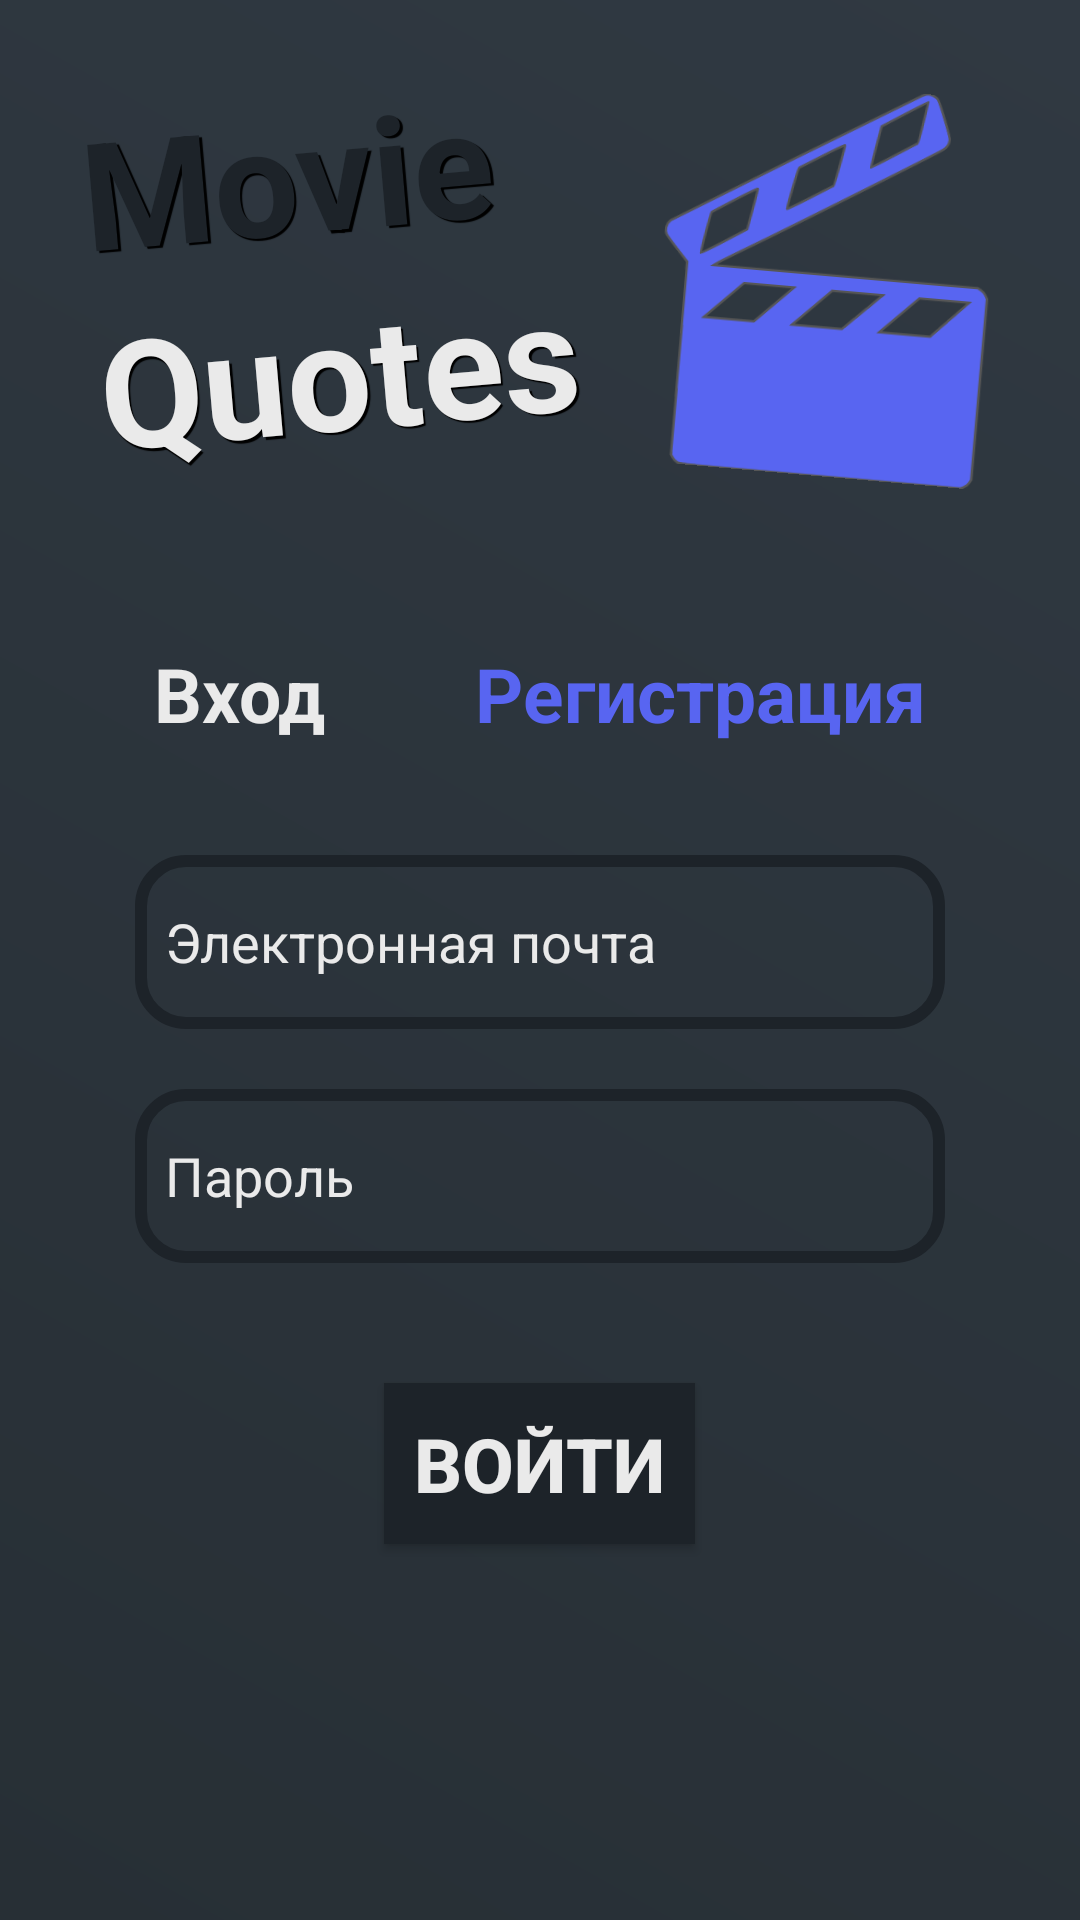

Write the Android layout XML for this screen, with the resource values it uses.
<!-- AndroidManifest.xml: application theme Theme.Design.Light.NoActionBar -->
<!-- res/layout/activity_start.xml -->
<?xml version="1.0" encoding="utf-8"?>
<androidx.constraintlayout.widget.ConstraintLayout xmlns:android="http://schemas.android.com/apk/res/android"
    xmlns:app="http://schemas.android.com/apk/res-auto"
    xmlns:tools="http://schemas.android.com/tools"
    android:layout_width="match_parent"
    android:layout_height="match_parent"
    android:background="@drawable/app_bg"
    tools:context=".Activities.StartActivity">

    <LinearLayout
        android:id="@+id/textView_app_name"
        android:layout_width="wrap_content"
        android:layout_height="wrap_content"
        android:orientation="vertical"
        android:rotation="-5"
        app:layout_constraintBottom_toTopOf="@id/sign_reg"
        app:layout_constraintStart_toStartOf="parent"
        app:layout_constraintTop_toTopOf="parent"
        app:layout_constraintEnd_toStartOf="@id/title_ic"
        android:layout_marginStart="20dp"
        android:layout_marginTop="24dp"
        android:layout_weight="1">
        <TextView
            android:layout_width="wrap_content"
            android:layout_height="wrap_content"
            android:shadowColor="#000000"
            android:shadowDx="2.4"
            android:shadowDy="2.4"
            android:shadowRadius="0.01"
            android:text="@string/app_name_first"
            android:textAlignment="textStart"
            android:textColor="@color/bar_bg"
            android:textSize="50sp"
            android:textStyle="bold"
            />
        <TextView
            android:layout_width="wrap_content"
            android:layout_height="wrap_content"
            android:shadowColor="#000000"
            android:shadowDx="2.4"
            android:shadowDy="2.4"
            android:shadowRadius="0.01"
            android:text="@string/app_name_second"
            android:textAlignment="textStart"
            android:textColor="@color/white"
            android:textSize="50sp"
            android:textStyle="bold"
            />
    </LinearLayout>


    <ImageView
        android:id="@+id/title_ic"
        android:layout_width="130dp"
        android:layout_height="130dp"
        android:layout_margin="10dp"
        android:rotation="5"
        android:src="@drawable/film_ic_com"
        app:layout_constraintBottom_toTopOf="@id/sign_reg"
        app:layout_constraintEnd_toEndOf="parent"
        app:layout_constraintStart_toEndOf="@id/textView_app_name"
        app:layout_constraintTop_toTopOf="parent" />

    <RadioGroup
        android:layout_width="wrap_content"
        android:focusable="true"
        android:id="@+id/sign_reg"
        android:layout_height="wrap_content"
        app:layout_constraintTop_toBottomOf="@id/textView_app_name"
        app:layout_constraintStart_toStartOf="parent"
        app:layout_constraintEnd_toEndOf="parent"
        android:layout_marginTop="30dp"
        android:padding="15dp"
        android:orientation="horizontal">

        <RadioButton
            android:id="@+id/radioButton_login"
            android:layout_width="wrap_content"
            android:layout_height="match_parent"
            android:text="@string/radio_sign_in"
            android:textSize="25sp"
            android:textStyle="bold"
            android:button="@color/teal_700"
            android:checked="true"
            android:padding="12dp"
            android:paddingStart="20dp"
            android:paddingEnd="20dp"
            android:background="@drawable/enter_radio_selector"
            android:layout_marginEnd="5dp"
            android:textColor="@drawable/enter_text_selector"/>

        <RadioButton
            android:id="@+id/radioButton_reg"
            android:layout_width="wrap_content"
            android:layout_height="match_parent"
            android:textSize="25sp"
            android:background="@drawable/enter_radio_selector"
            android:textStyle="bold"
            android:padding="12dp"
            android:paddingStart="20dp"
            android:paddingEnd="20dp"
            android:layout_marginStart="5dp"
            android:button="@color/teal_700"
            android:textColor="@drawable/enter_text_selector"
            android:text="@string/radio_registration"/>


    </RadioGroup>

    <LinearLayout
        android:id="@+id/login_form"
        android:layout_width="wrap_content"
        android:layout_height="wrap_content"
        android:orientation="vertical"
        app:layout_constraintTop_toBottomOf="@id/sign_reg"
        app:layout_constraintStart_toStartOf="parent"
        android:layout_marginTop="10dp"
        android:gravity="center"
        app:layout_constraintEnd_toEndOf="parent">

        <EditText
            android:id="@+id/editText_login_EmailAddress"
            android:layout_width="270dp"
            android:layout_height="58dp"
            android:maxLines="1"
            android:maxLength="40"
            android:textColorHint="@color/white"
            android:autofillHints="emailAddress"
            android:ems="10"
            android:textColor="@color/white"
            android:hint="@string/email"
            android:inputType="textEmailAddress"
            android:layout_marginBottom="20dp"
            android:padding="10dp"
            android:background="@drawable/enter_edittext_bg"
            android:drawableStart="@drawable/baseline_email_24"
            android:drawablePadding="5dp"
            />

        <EditText
            android:id="@+id/editText_login_Password"
            android:layout_width="270dp"
            android:maxLines="1"
            android:autofillHints="password"
            android:maxLength="20"
            android:layout_height="58dp"
            android:textColor="@color/white"
            android:textColorHint="@color/white"
            android:ems="10"
            android:hint="@string/pas"
            android:inputType="textPassword"
            android:padding="10dp"
            android:background="@drawable/enter_edittext_bg"
            android:drawableStart="@drawable/baseline_lock_24"
            android:drawablePadding="5dp"/>

        <Button
            android:id="@+id/button_login"
            android:layout_width="wrap_content"
            android:gravity="center"
            android:textStyle="bold"
            android:textColor="@color/white"
            android:background="@color/bar_bg"
            android:textSize="25sp"
            android:layout_height="wrap_content"
            android:text="@string/sign_in"
            android:padding="10dp"
            android:layout_marginTop="40dp"
            />

        <TextView
            android:visibility="invisible"
            android:id="@+id/error_textView_login"
            android:textStyle="italic"
            android:textSize="18sp"
            android:textColor="@color/error"
            android:textAlignment="center"
            android:layout_width="match_parent"
            android:layout_height="wrap_content"
            android:text=""/>

    </LinearLayout>
    <LinearLayout
        android:id="@+id/reg_form"
        android:visibility="gone"
        tools:visibility="invisible"
        android:padding="5dp"
        android:layout_width="wrap_content"
        android:layout_height="wrap_content"
        android:orientation="vertical"
        app:layout_constraintTop_toBottomOf="@id/sign_reg"
        app:layout_constraintStart_toStartOf="parent"
        android:layout_marginTop="5dp"
        android:gravity="center"
        app:layout_constraintEnd_toEndOf="parent">

        <EditText
            android:id="@+id/editText_reg_EmailAddress"
            android:layout_width="270dp"
            android:layout_height="58dp"
            android:textColorHint="@color/white"
            android:autofillHints="emailAddress"
            android:ems="10"
            android:maxLength="40"
            android:maxLines="1"
            android:textColor="@color/white"
            android:hint="@string/email"
            android:inputType="textEmailAddress"
            android:layout_marginBottom="20dp"
            android:padding="10dp"
            android:background="@drawable/enter_edittext_bg"
            android:drawableStart="@drawable/baseline_email_24"
            android:drawablePadding="5dp"
            />
        <EditText
            android:id="@+id/editText_reg_name"
            android:layout_width="270dp"
            android:maxLines="1"
            android:layout_height="58dp"
            android:autofillHints="name"
            android:ems="10"
            android:maxLength="20"
            android:textColor="@color/white"
            android:hint="@string/name"
            android:inputType="textPersonName"
            android:textColorHint="@color/white"
            android:layout_marginBottom="20dp"
            android:padding="10dp"
            android:background="@drawable/enter_edittext_bg"
            android:drawableStart="@drawable/baseline_person_24"
            android:drawablePadding="5dp"
            />

        <EditText
            android:id="@+id/editText_reg_Password"
            android:layout_width="270dp"
            android:layout_height="58dp"
            android:ems="10"
            android:autofillHints="password"
            android:maxLength="20"
            android:textColor="@color/white"
            android:maxLines="1"
            android:layout_marginBottom="20dp"
            android:hint="@string/pas"
            android:inputType="textPassword"
            android:textColorHint="@color/white"
            android:padding="10dp"
            android:background="@drawable/enter_edittext_bg"
            android:drawableStart="@drawable/baseline_lock_24"
            android:drawablePadding="5dp"/>
        <EditText
            android:id="@+id/editText_reg_second_Password"
            android:layout_width="270dp"
            android:layout_height="58dp"
            android:ems="10"

            android:textColor="@color/white"
            android:maxLength="20"
            android:autofillHints="password"
            android:textColorHint="@color/white"
            android:maxLines="1"
            android:hint="@string/second_pas"
            android:inputType="textPassword"
            android:padding="10dp"
            android:background="@drawable/enter_edittext_bg"
            android:drawableStart="@drawable/baseline_lock_24"
            android:drawablePadding="5dp"/>

        <Button
            android:id="@+id/button_reg"
            android:layout_width="wrap_content"
            android:gravity="center"
            android:textStyle="bold"
            android:textColor="@color/white"
            android:background="@color/bar_bg"
            android:textSize="25sp"
            android:padding="10dp"
            android:layout_height="wrap_content"
            android:text="@string/registration"
            android:layout_marginTop="20dp"
            />

        <TextView
            android:visibility="invisible"
            android:id="@+id/error_textView_reg"
            android:textStyle="italic"
            android:textSize="18sp"
            android:textColor="@color/error"
            android:textAlignment="center"
            android:layout_width="match_parent"
            android:layout_height="wrap_content"
            android:text=""/>

    </LinearLayout>

</androidx.constraintlayout.widget.ConstraintLayout>
<!-- resources referenced by this layout -->
<resources>
  <color name="bar_bg">#1D2329</color>
  <color name="error">#BC4242</color>
  <color name="teal_700">#5865F1</color>
  <color name="white">#ffeaeaea</color>
  <!-- drawable app_bg (drawable) -->
  <?xml version="1.0" encoding="utf-8"?>
  <shape xmlns:android="http://schemas.android.com/apk/res/android"
      android:shape="rectangle">
      <gradient
          android:gradientRadius="90"
          android:startColor="#272F35"
          android:endColor="#303942"
          android:angle="45"
          android:type="linear"/>
  </shape>
  <!-- drawable enter_edittext_bg (drawable) -->
  <?xml version="1.0" encoding="utf-8"?>
  <shape xmlns:android="http://schemas.android.com/apk/res/android"
      >
      <corners android:radius="15dp"></corners>
      <stroke android:width="4dp" android:color="@color/bar_bg"></stroke>
  
  </shape>
  <!-- drawable enter_radio_selector (drawable) -->
  <?xml version="1.0" encoding="utf-8"?>
  <selector xmlns:android="http://schemas.android.com/apk/res/android">
      <item android:drawable="@drawable/enter_radio_selected" android:state_checked="true"></item>
      <item android:drawable="@drawable/enter_radio_normal" android:state_checked="false"></item>
  </selector>
  <!-- drawable enter_text_selector (drawable) -->
  <?xml version="1.0" encoding="utf-8"?>
  <selector xmlns:android="http://schemas.android.com/apk/res/android">
      <item android:state_checked="false" android:color="@color/teal_700"></item>
      <item android:state_checked="true" android:color="@color/white"></item>
  </selector>
  <string name="app_name_first">Movie</string>
  <string name="app_name_second">Quotes</string>
  <string name="email">Электронная почта</string>
  <string name="name">Имя пользователя</string>
  <string name="pas">Пароль</string>
  <string name="radio_registration">Регистрация</string>
  <string name="radio_sign_in">Вход</string>
  <string name="registration">Зарегистрироваться</string>
  <string name="second_pas">Подтвердите пароль</string>
  <string name="sign_in">Войти</string>
  <!-- drawable enter_radio_selected (drawable) -->
  <?xml version="1.0" encoding="utf-8"?>
  <shape xmlns:android="http://schemas.android.com/apk/res/android"
      >
      <corners android:radius="8dp"></corners>
      <stroke android:width="5dp" android:color="@color/white"></stroke>
  
  </shape>
  <color name="grey">#ff565656</color>
</resources>
